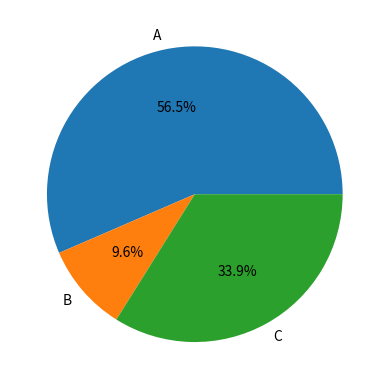

Recreate this plot in Python.
import matplotlib.pyplot as plt

def generar_pie():
    etiquetas = ['A', 'B', 'C']
    valores = [200, 34, 120]

    fig, ax = plt.subplots()
    ax.pie(valores, labels=etiquetas, autopct='%1.1f%%')

    plt.savefig('grafico_pie.png')
    plt.close()

generar_pie()
